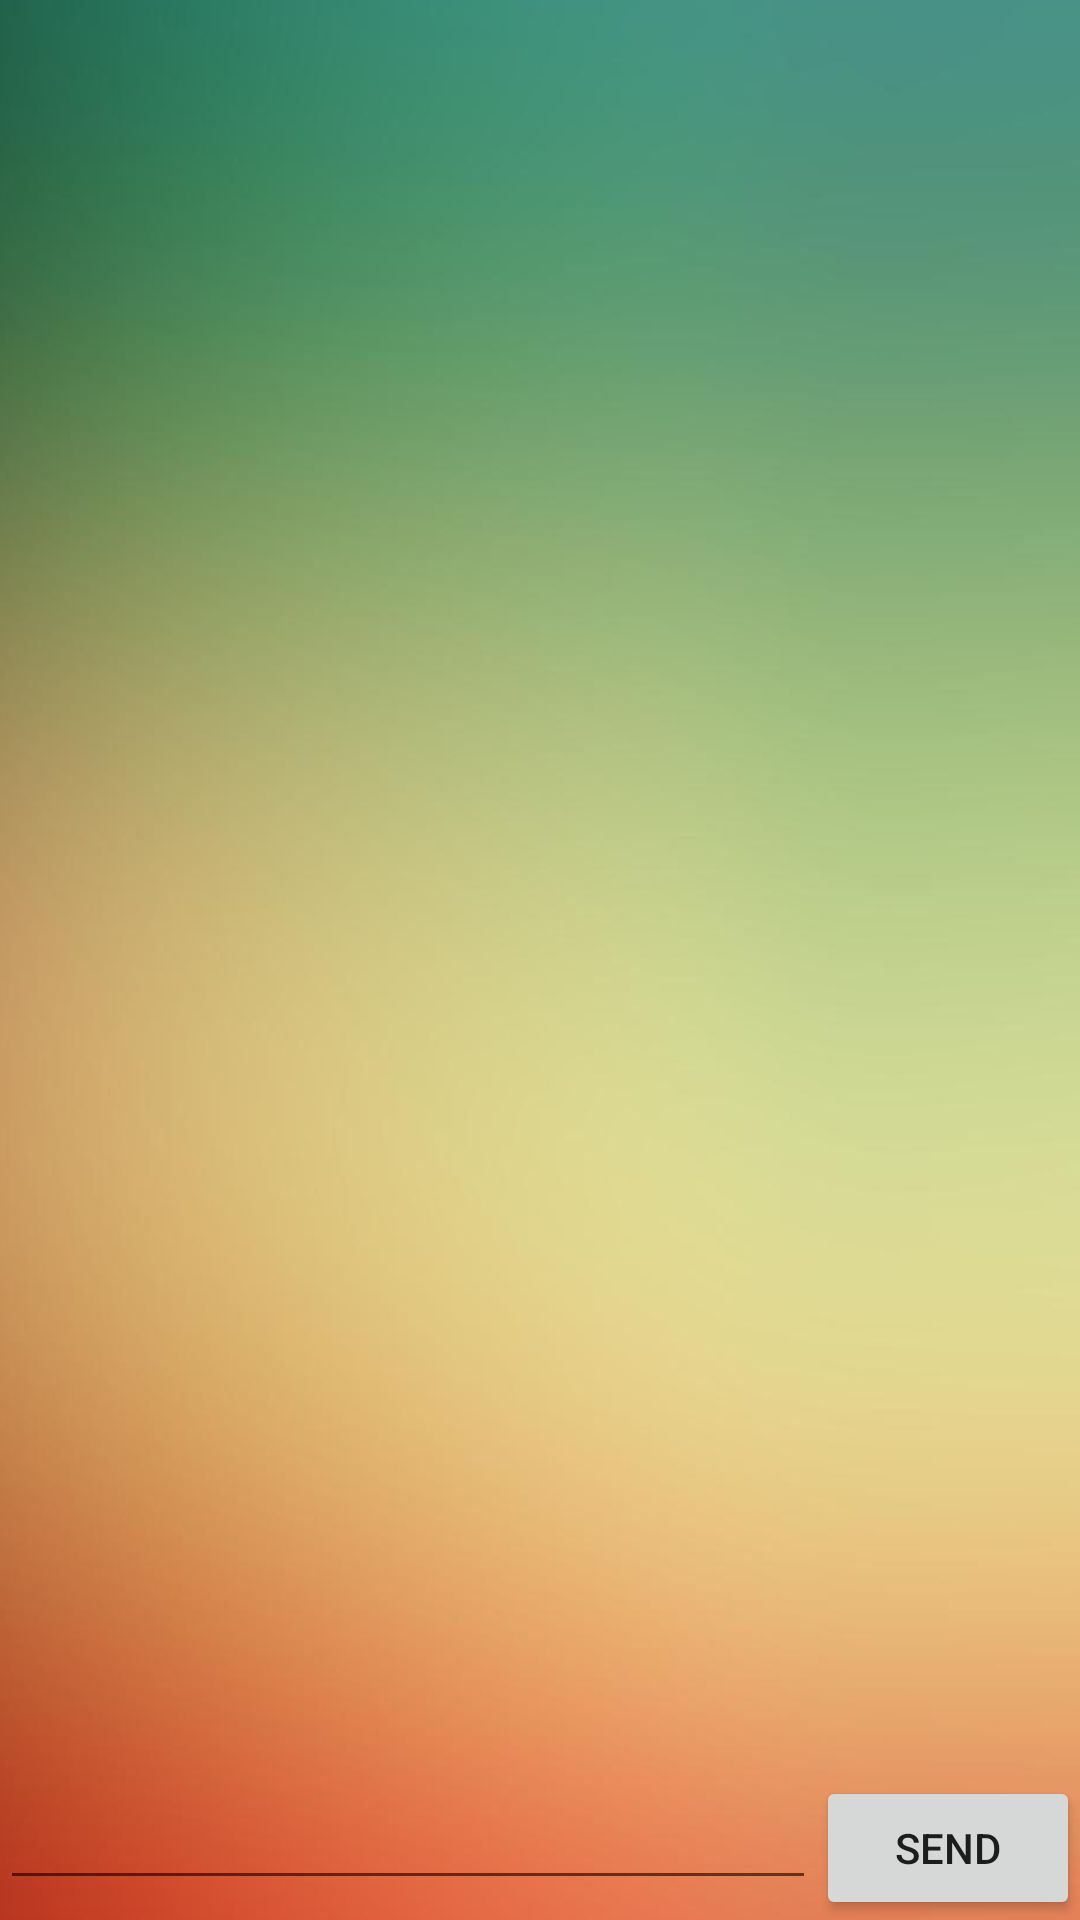

Reconstruct the res/layout file that produces this screen, plus the resources it refers to.
<!-- AndroidManifest.xml: application theme AppTheme -->
<!-- res/layout/activity_home.xml -->
<?xml version="1.0" encoding="utf-8"?>
<LinearLayout
    android:orientation="vertical"
    android:background="@drawable/background"
    xmlns:android="http://schemas.android.com/apk/res/android"
    xmlns:tools="http://schemas.android.com/tools"
    android:id="@+id/drawer_layout"
    android:layout_width="match_parent"
    android:layout_height="match_parent"
    >
    <android.support.v7.widget.RecyclerView
        android:id="@+id/chatPanel"
        android:layout_width="match_parent"
        android:layout_height="0dp"
        android:layout_weight="1"
        android:layout_gravity="start" />
    <LinearLayout
        android:layout_width="match_parent"
        android:layout_height="wrap_content"
        android:weightSum="1">
        <EditText
            android:id="@+id/chat_text"
            android:layout_weight="1"
            android:layout_width="0dp"
            android:layout_height="wrap_content"/>
        <Button
            android:id="@+id/button_send"
            android:text="send"
            android:layout_width="wrap_content"
            android:layout_height="wrap_content" />
    </LinearLayout>
</LinearLayout>
<!-- resources referenced by this layout -->
<resources>
  <!-- drawable background: png bitmap (drawable, 87835 bytes) -->
  <style name="AppTheme" parent="Theme.AppCompat.Light.DarkActionBar">
          
          <item name="colorPrimary">@color/colorPrimary</item>
          <item name="colorPrimaryDark">@color/colorPrimaryDark</item>
          <item name="colorAccent">@color/colorAccent</item>
      </style>
  <!-- not gathered from this repository: default colours our renderer supplied (Android Studio template values) -->
  <color name="colorPrimary">#FF6200EE</color>
  <color name="colorPrimaryDark">#FF3700B3</color>
  <color name="colorAccent">#FF03DAC5</color>
</resources>
